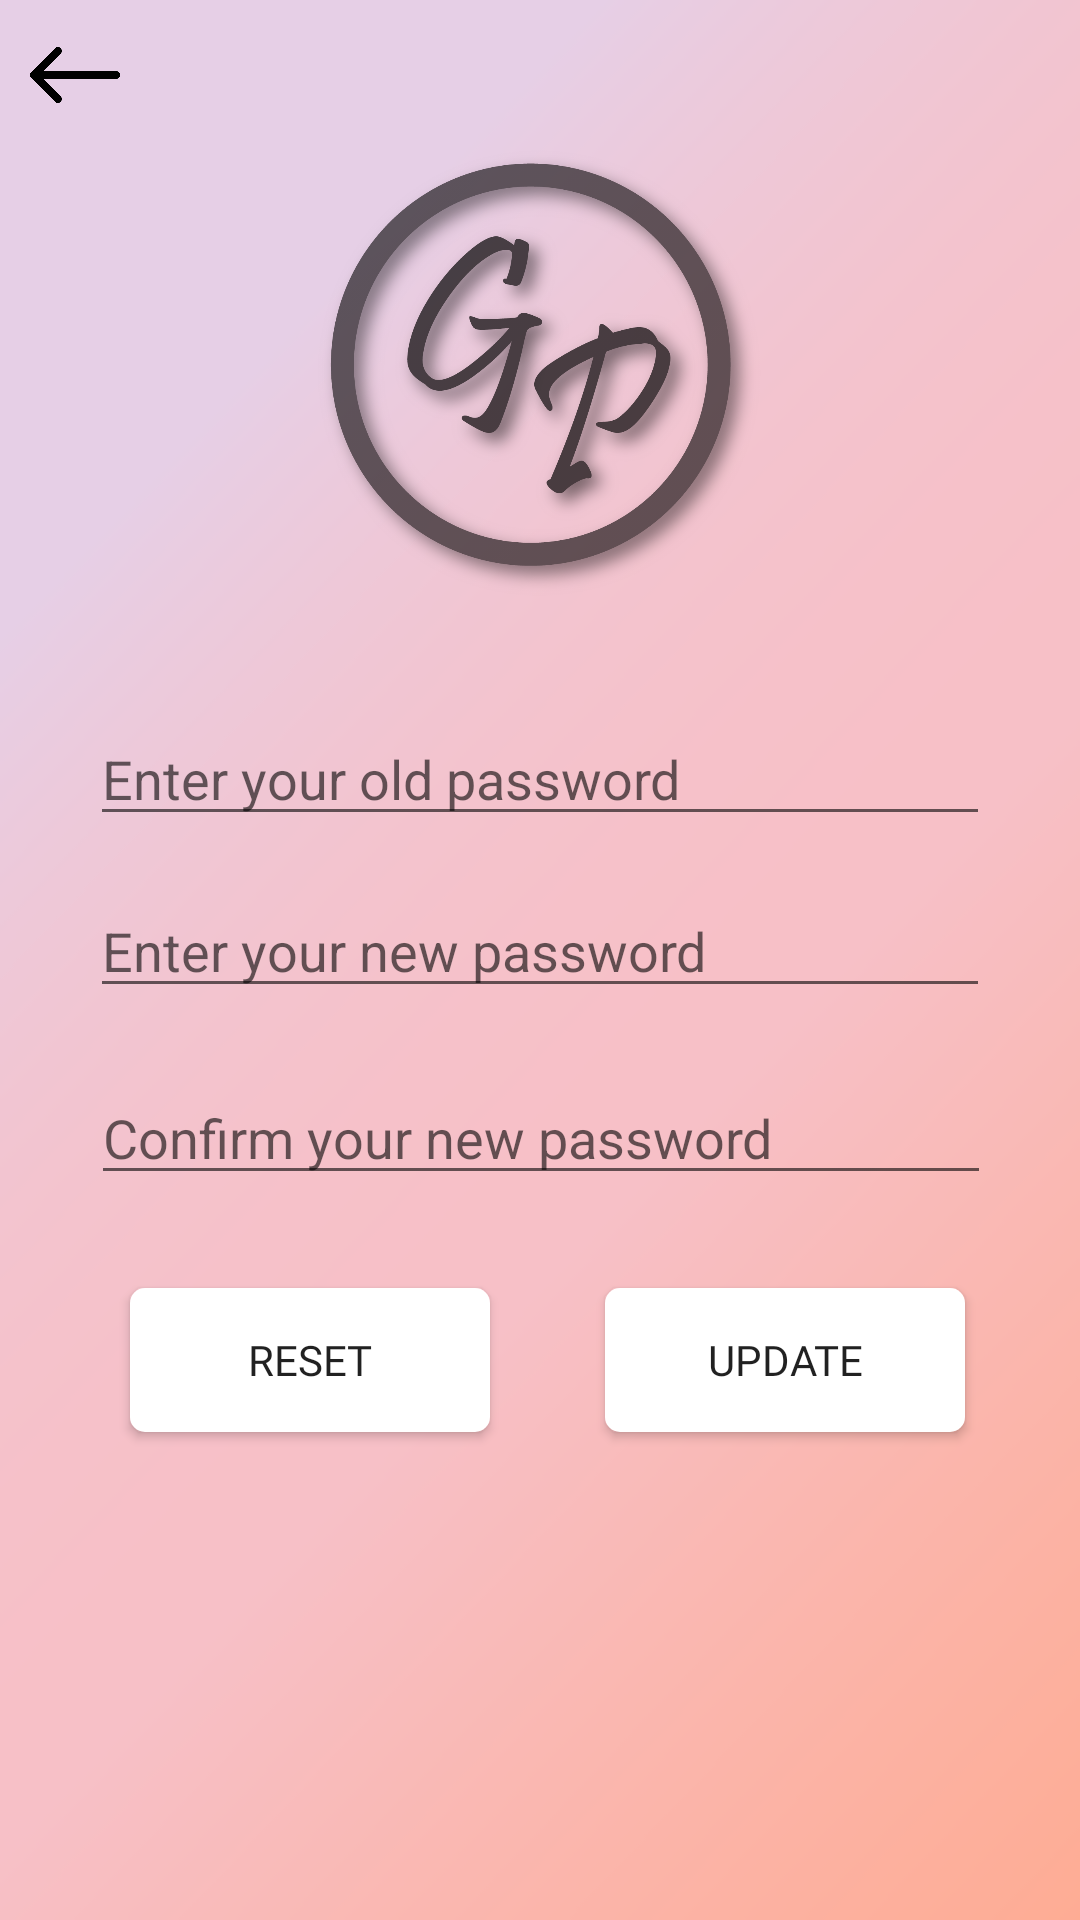

The Android layout XML behind this screen, and the referenced resources:
<!-- AndroidManifest.xml: application theme AppTheme -->
<!-- res/layout/activity_change_password.xml -->
<?xml version="1.0" encoding="utf-8"?>
<androidx.constraintlayout.widget.ConstraintLayout xmlns:android="http://schemas.android.com/apk/res/android"
    xmlns:app="http://schemas.android.com/apk/res-auto"
    xmlns:tools="http://schemas.android.com/tools"
    android:layout_width="match_parent"
    android:layout_height="match_parent"
    android:background="@drawable/mainpage_background"
    tools:context=".ChangePasswordActivity">

    <ImageButton
        android:id="@+id/backToSettingsBtn"
        android:layout_width="30dp"
        android:layout_height="30dp"
        android:layout_margin="10dp"
        android:background="#00FFFFFF"
        android:onClick="onClick"
        android:scaleType="fitXY"
        android:src="@drawable/back_icon"
        app:layout_constraintBottom_toBottomOf="parent"
        app:layout_constraintEnd_toEndOf="parent"
        app:layout_constraintHorizontal_bias="0.0"
        app:layout_constraintStart_toStartOf="parent"
        app:layout_constraintTop_toTopOf="parent"
        app:layout_constraintVertical_bias="0.0" />


    <ImageView
        android:id="@+id/changePassPageAppLogo"
        android:layout_width="150dp"
        android:layout_height="169dp"
        app:layout_constraintBottom_toBottomOf="parent"
        app:layout_constraintEnd_toEndOf="parent"
        app:layout_constraintHorizontal_bias="0.498"
        app:layout_constraintStart_toStartOf="parent"
        app:layout_constraintTop_toTopOf="parent"
        app:layout_constraintVertical_bias="0.096"
        app:srcCompat="@drawable/logo" />

    <EditText
        android:id="@+id/oldPassword"
        android:layout_width="300dp"
        android:layout_height="wrap_content"
        android:ems="10"
        android:hint="Enter your old password"
        android:inputType="textPassword"
        app:layout_constraintBottom_toBottomOf="parent"
        app:layout_constraintEnd_toEndOf="parent"
        app:layout_constraintStart_toStartOf="parent"
        app:layout_constraintTop_toBottomOf="@+id/changePassPageAppLogo"
        app:layout_constraintVertical_bias="0.060000002" />

    <EditText
        android:id="@+id/newPassword"
        android:layout_width="300dp"
        android:layout_height="wrap_content"
        android:ems="10"
        android:hint="Enter your new password"
        android:inputType="textPassword"
        app:layout_constraintBottom_toBottomOf="parent"
        app:layout_constraintEnd_toEndOf="parent"
        app:layout_constraintStart_toStartOf="parent"
        app:layout_constraintTop_toBottomOf="@+id/oldPassword"
        app:layout_constraintVertical_bias="0.050000012" />

    <EditText
        android:id="@+id/confirmNewPassword"
        android:layout_width="300dp"
        android:layout_height="wrap_content"
        android:ems="10"
        android:hint="Confirm your new password"
        android:inputType="textPassword"
        app:layout_constraintBottom_toBottomOf="parent"
        app:layout_constraintEnd_toEndOf="parent"
        app:layout_constraintHorizontal_bias="0.504"
        app:layout_constraintStart_toStartOf="parent"
        app:layout_constraintTop_toBottomOf="@+id/newPassword"
        app:layout_constraintVertical_bias="0.08" />

    <Button
        android:id="@+id/updateBtn"
        android:layout_width="120dp"
        android:layout_height="wrap_content"
        android:background="@drawable/roundedbutton2"
        android:fontFamily="@font/open_sans"
        android:onClick="onClick"
        android:text="UPDATE"
        app:layout_constraintBottom_toBottomOf="parent"
        app:layout_constraintEnd_toEndOf="parent"
        app:layout_constraintStart_toEndOf="@+id/changePassPageResetBtn"
        app:layout_constraintTop_toBottomOf="@+id/confirmNewPassword"
        app:layout_constraintVertical_bias="0.16" />

    <Button
        android:id="@+id/changePassPageResetBtn"
        android:layout_width="120dp"
        android:layout_height="wrap_content"
        android:background="@drawable/roundedbutton2"
        android:fontFamily="@font/open_sans"
        android:onClick="onClick"
        android:text="RESET"
        app:layout_constraintBottom_toBottomOf="parent"
        app:layout_constraintEnd_toEndOf="parent"
        app:layout_constraintHorizontal_bias="0.18"
        app:layout_constraintStart_toStartOf="parent"
        app:layout_constraintTop_toBottomOf="@+id/confirmNewPassword"
        app:layout_constraintVertical_bias="0.16" />

</androidx.constraintlayout.widget.ConstraintLayout>
<!-- resources referenced by this layout -->
<resources>
  <!-- drawable back_icon: png bitmap (drawable, 2870 bytes) -->
  <!-- drawable logo: png bitmap (drawable, 183689 bytes) -->
  <!-- drawable mainpage_background: png bitmap (drawable, 15775 bytes) -->
  <!-- drawable roundedbutton2 (drawable) -->
  <?xml version="1.0" encoding="UTF-8"?>
  <shape xmlns:android="http://schemas.android.com/apk/res/android"
      android:shape="rectangle" >
      <solid android:color="#ffffff"/>
      <corners android:radius="5dp"/>
  </shape>
  <style name="AppTheme" parent="Theme.AppCompat.Light.NoActionBar">
          
          <item name="colorPrimary">@color/colorPrimary</item>
          <item name="colorPrimaryDark">@color/colorPrimaryDark</item>
          <item name="colorAccent">@color/colorAccent</item>
      </style>
  <color name="colorPrimary">#F7C0C7</color>
  <color name="colorPrimaryDark">#00574B</color>
  <color name="colorAccent">#D81B60</color>
</resources>
